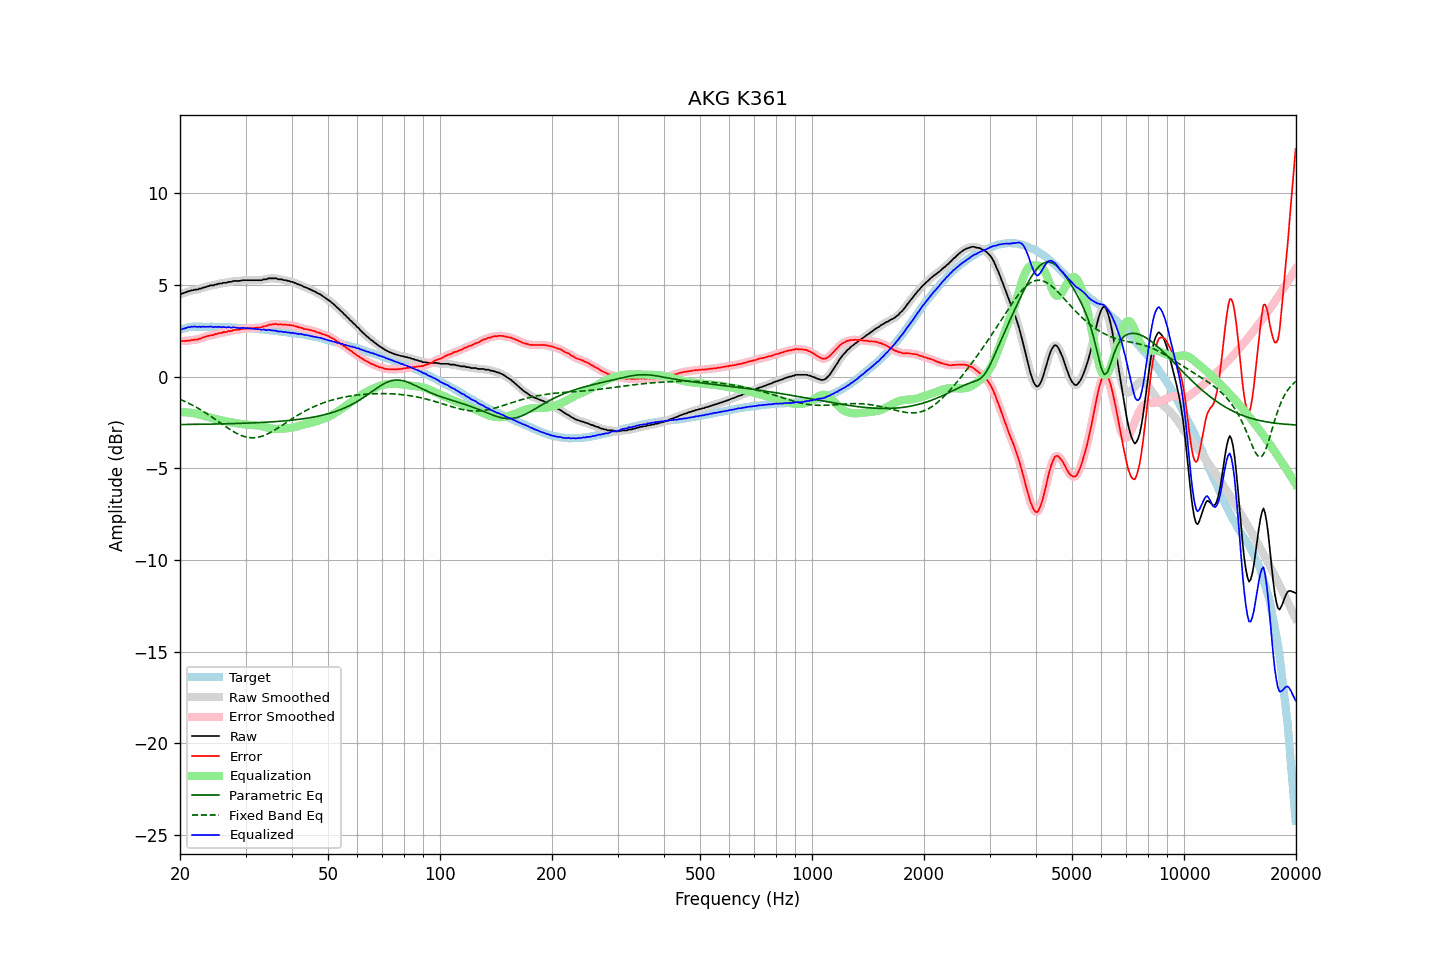

Source data for this figure (header and first rows):
frequency, raw, error, smoothed, error_smoothed, equalization, parametric_eq, fixed_band_eq, equalized_raw, equalized_smoothed, target
20.00, 4.48, 1.93, 4.48, 1.93, -1.93, -2.62, -1.24, 2.55, 2.55, 2.55
20.20, 4.51, 1.93, 4.52, 1.94, -1.94, -2.61, -1.28, 2.58, 2.58, 2.58
20.40, 4.54, 1.94, 4.55, 1.94, -1.94, -2.61, -1.32, 2.61, 2.61, 2.61
20.61, 4.57, 1.95, 4.58, 1.94, -1.94, -2.61, -1.36, 2.63, 2.63, 2.63
20.81, 4.61, 1.95, 4.61, 1.95, -1.95, -2.61, -1.40, 2.66, 2.66, 2.66
21.02, 4.65, 1.97, 4.64, 1.96, -1.96, -2.61, -1.44, 2.70, 2.68, 2.69
21.23, 4.65, 1.96, 4.67, 1.97, -1.97, -2.61, -1.48, 2.69, 2.70, 2.70
21.44, 4.70, 2.00, 4.69, 1.98, -1.98, -2.61, -1.53, 2.73, 2.71, 2.71
21.66, 4.70, 1.99, 4.71, 2.00, -1.99, -2.61, -1.57, 2.71, 2.72, 2.72
21.87, 4.73, 2.02, 4.73, 2.01, -2.01, -2.61, -1.62, 2.73, 2.72, 2.72
22.09, 4.74, 2.02, 4.74, 2.02, -2.02, -2.61, -1.67, 2.72, 2.72, 2.73
22.31, 4.75, 2.02, 4.76, 2.03, -2.04, -2.60, -1.72, 2.70, 2.72, 2.72
22.54, 4.79, 2.07, 4.78, 2.06, -2.07, -2.60, -1.77, 2.73, 2.71, 2.72
22.76, 4.80, 2.07, 4.81, 2.09, -2.09, -2.60, -1.82, 2.70, 2.72, 2.72
22.99, 4.84, 2.13, 4.83, 2.12, -2.12, -2.60, -1.87, 2.73, 2.72, 2.71
23.22, 4.85, 2.14, 4.86, 2.15, -2.14, -2.60, -1.93, 2.71, 2.72, 2.71
23.45, 4.88, 2.17, 4.89, 2.18, -2.17, -2.60, -1.98, 2.72, 2.72, 2.71
23.69, 4.91, 2.20, 4.91, 2.20, -2.20, -2.60, -2.04, 2.72, 2.72, 2.71
23.92, 4.94, 2.23, 4.94, 2.23, -2.22, -2.59, -2.10, 2.71, 2.72, 2.71
24.16, 4.97, 2.26, 4.96, 2.24, -2.24, -2.59, -2.16, 2.73, 2.71, 2.72
24.40, 4.97, 2.26, 4.98, 2.26, -2.27, -2.59, -2.22, 2.71, 2.71, 2.72
24.65, 4.97, 2.27, 4.99, 2.28, -2.29, -2.59, -2.28, 2.69, 2.70, 2.71
24.89, 5.02, 2.32, 5.01, 2.30, -2.31, -2.59, -2.34, 2.72, 2.70, 2.71
25.14, 5.03, 2.32, 5.04, 2.33, -2.33, -2.59, -2.40, 2.70, 2.71, 2.71
25.39, 5.06, 2.36, 5.06, 2.35, -2.35, -2.58, -2.46, 2.72, 2.71, 2.70
25.65, 5.07, 2.37, 5.07, 2.37, -2.37, -2.58, -2.52, 2.71, 2.70, 2.70
25.91, 5.07, 2.38, 5.09, 2.40, -2.39, -2.58, -2.58, 2.69, 2.70, 2.69
26.16, 5.11, 2.42, 5.10, 2.41, -2.41, -2.58, -2.64, 2.71, 2.69, 2.69
26.43, 5.11, 2.42, 5.12, 2.43, -2.43, -2.58, -2.71, 2.69, 2.69, 2.69
26.69, 5.11, 2.43, 5.13, 2.45, -2.45, -2.57, -2.77, 2.67, 2.69, 2.69
26.96, 5.16, 2.48, 5.14, 2.46, -2.46, -2.57, -2.82, 2.70, 2.68, 2.69
27.23, 5.16, 2.48, 5.16, 2.48, -2.48, -2.57, -2.88, 2.68, 2.68, 2.69
27.50, 5.16, 2.48, 5.18, 2.50, -2.50, -2.57, -2.94, 2.67, 2.68, 2.68
27.77, 5.20, 2.53, 5.19, 2.52, -2.52, -2.56, -2.99, 2.69, 2.68, 2.67
28.05, 5.21, 2.54, 5.21, 2.54, -2.53, -2.56, -3.04, 2.68, 2.68, 2.67
28.33, 5.21, 2.55, 5.22, 2.55, -2.55, -2.56, -3.09, 2.67, 2.67, 2.66
28.62, 5.21, 2.56, 5.21, 2.56, -2.56, -2.56, -3.13, 2.65, 2.65, 2.66
28.90, 5.21, 2.56, 5.22, 2.57, -2.58, -2.55, -3.17, 2.64, 2.65, 2.66
29.19, 5.23, 2.59, 5.23, 2.58, -2.59, -2.55, -3.21, 2.65, 2.65, 2.65
29.48, 5.25, 2.60, 5.25, 2.60, -2.60, -2.55, -3.24, 2.66, 2.65, 2.65
29.78, 5.25, 2.61, 5.26, 2.61, -2.61, -2.54, -3.27, 2.65, 2.65, 2.64
30.08, 5.25, 2.61, 5.26, 2.62, -2.61, -2.54, -3.29, 2.64, 2.64, 2.64
30.38, 5.25, 2.63, 5.25, 2.62, -2.62, -2.54, -3.31, 2.63, 2.63, 2.63
30.68, 5.25, 2.63, 5.25, 2.63, -2.63, -2.53, -3.33, 2.62, 2.62, 2.63
30.99, 5.25, 2.64, 5.25, 2.64, -2.64, -2.53, -3.34, 2.62, 2.62, 2.61
31.30, 5.25, 2.64, 5.25, 2.64, -2.64, -2.53, -3.34, 2.61, 2.61, 2.61
31.61, 5.25, 2.64, 5.25, 2.65, -2.65, -2.52, -3.34, 2.61, 2.61, 2.61
31.93, 5.25, 2.66, 5.25, 2.66, -2.65, -2.52, -3.33, 2.60, 2.60, 2.60
32.24, 5.25, 2.67, 5.25, 2.66, -2.66, -2.52, -3.32, 2.59, 2.59, 2.58
32.57, 5.25, 2.67, 5.25, 2.67, -2.67, -2.51, -3.30, 2.58, 2.58, 2.58
32.89, 5.25, 2.67, 5.26, 2.68, -2.69, -2.51, -3.28, 2.57, 2.57, 2.58
33.22, 5.25, 2.69, 5.27, 2.70, -2.71, -2.50, -3.25, 2.55, 2.56, 2.57
33.55, 5.30, 2.74, 5.28, 2.72, -2.73, -2.50, -3.22, 2.57, 2.55, 2.56
33.89, 5.30, 2.75, 5.30, 2.75, -2.75, -2.49, -3.19, 2.55, 2.55, 2.55
34.23, 5.30, 2.76, 5.33, 2.78, -2.78, -2.49, -3.15, 2.53, 2.55, 2.55
34.57, 5.35, 2.82, 5.34, 2.80, -2.80, -2.48, -3.10, 2.55, 2.54, 2.54
34.92, 5.35, 2.83, 5.35, 2.83, -2.82, -2.48, -3.06, 2.53, 2.53, 2.52
35.27, 5.35, 2.84, 5.36, 2.85, -2.84, -2.47, -3.01, 2.52, 2.52, 2.52
35.62, 5.35, 2.85, 5.36, 2.85, -2.85, -2.47, -2.96, 2.51, 2.51, 2.51
35.97, 5.35, 2.86, 5.35, 2.86, -2.85, -2.46, -2.91, 2.50, 2.50, 2.49
... 635 more rows
